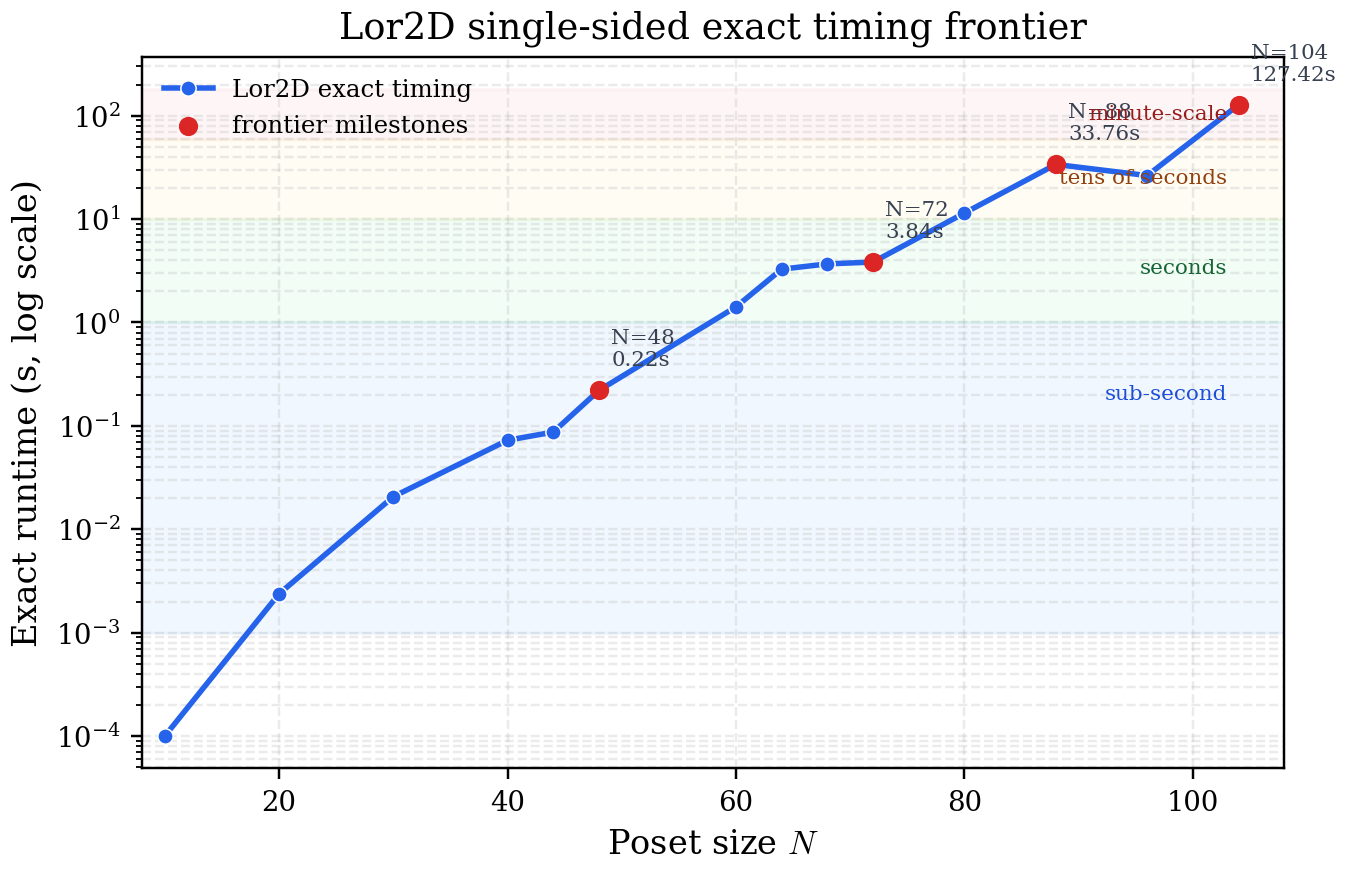

The table this chart was drawn from, first rows:
n, time_seconds, source_csv, time_class
10, 0.0001003, d:\Kiro\理论体系\poset_phase\outputs_confirm…, sub-second
20, 0.002378, d:\Kiro\理论体系\poset_phase\outputs_confirm…, sub-second
30, 0.02069, d:\Kiro\理论体系\poset_phase\outputs_confirm…, sub-second
40, 0.07266, d:\Kiro\理论体系\poset_phase\outputs_confirm…, sub-second
44, 0.08717, d:\Kiro\理论体系\poset_phase\outputs_confirm…, sub-second
48, 0.2203, d:\Kiro\理论体系\poset_phase\outputs_confirm…, sub-second
60, 1.416, d:\Kiro\理论体系\poset_phase\outputs_explora…, seconds
64, 3.278, d:\Kiro\理论体系\poset_phase\outputs_explora…, seconds
68, 3.687, d:\Kiro\理论体系\poset_phase\outputs_explora…, seconds
72, 3.84, d:\Kiro\理论体系\poset_phase\outputs_explora…, seconds
80, 11.44, d:\Kiro\outputs_exploratory\exact_timing…, tens-of-seconds
88, 33.76, d:\Kiro\outputs_exploratory\exact_timing…, tens-of-seconds
96, 26.34, d:\Kiro\outputs_exploratory\exact_timing…, tens-of-seconds
104, 127.4, d:\Kiro\outputs_exploratory\exact_timing…, minute-scale
